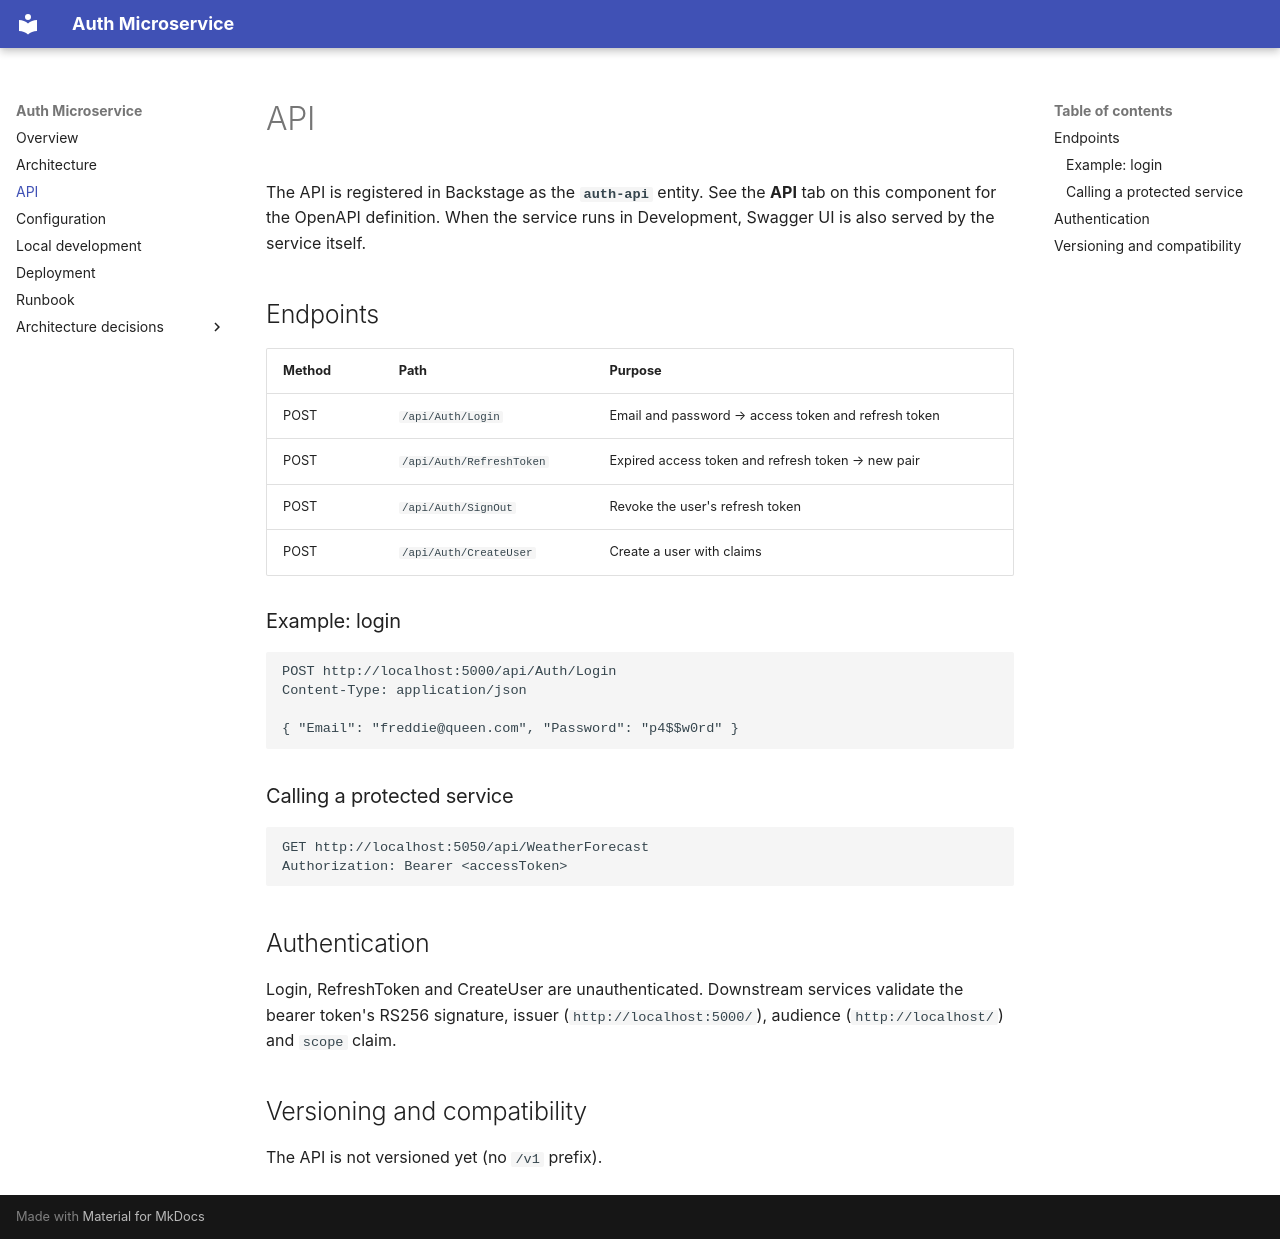

repository: MinaEmadMF/dotnet-auth-microservice · page: api/index.html · generator: mkdocs

# API

The API is registered in Backstage as the **`auth-api`** entity. See the
**API** tab on this component for the OpenAPI definition. When the service
runs in Development, Swagger UI is also served by the service itself.

## Endpoints

| Method | Path | Purpose |
| --- | --- | --- |
| POST | `/api/Auth/Login` | Email and password → access token and refresh token |
| POST | `/api/Auth/RefreshToken` | Expired access token and refresh token → new pair |
| POST | `/api/Auth/SignOut` | Revoke the user's refresh token |
| POST | `/api/Auth/CreateUser` | Create a user with claims |

### Example: login

```http
POST http://localhost:5000/api/Auth/Login
Content-Type: application/json

{ "Email": "freddie@queen.com", "Password": "p4$$w0rd" }
```

### Calling a protected service

```http
GET http://localhost:5050/api/WeatherForecast
Authorization: Bearer <accessToken>
```

## Authentication

Login, RefreshToken and CreateUser are unauthenticated. Downstream services
validate the bearer token's RS256 signature, issuer (`http://localhost:5000/`),
audience (`http://localhost/`) and `scope` claim.

## Versioning and compatibility

The API is not versioned yet (no `/v1` prefix).
